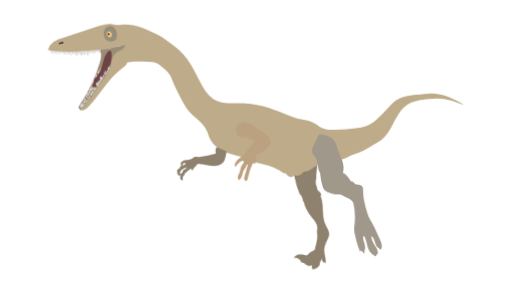
t = 0.00 s
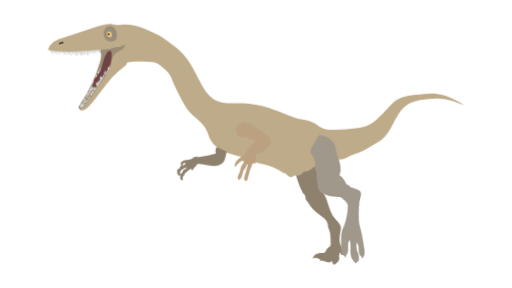
t = 0.60 s
t = 1.17 s: frame unchanged from t = 0.00 s, image omitted
t = 1.63 s: frame unchanged from t = 0.00 s, image omitted
t = 2.54 s: frame unchanged from t = 0.00 s, image omitted
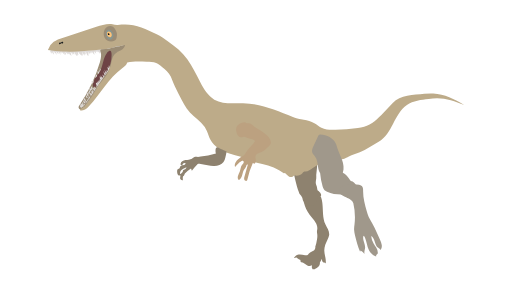
t = 3.00 s

The animated SVG that drew these frames (rendered in a browser with its animation timeline set to each time). Animation: 8 CSS @keyframes rules; one cycle of 3.00 s.

<svg xmlns="http://www.w3.org/2000/svg" viewBox="0 0 1920 1080" id="el_XXLIlNn5I"><style>@-webkit-keyframes kf_el_ODgoYeyWDq_an_hDPyGJvyy{0%{-webkit-transform: translate(1098.9000244140625px, 584.5394897460938px) rotate(5deg) translate(-1098.9000244140625px, -584.5394897460938px);transform: translate(1098.9000244140625px, 584.5394897460938px) rotate(5deg) translate(-1098.9000244140625px, -584.5394897460938px);}20%{-webkit-transform: translate(1098.9000244140625px, 584.5394897460938px) rotate(0deg) translate(-1098.9000244140625px, -584.5394897460938px);transform: translate(1098.9000244140625px, 584.5394897460938px) rotate(0deg) translate(-1098.9000244140625px, -584.5394897460938px);}38.89%{-webkit-transform: translate(1098.9000244140625px, 584.5394897460938px) rotate(5deg) translate(-1098.9000244140625px, -584.5394897460938px);transform: translate(1098.9000244140625px, 584.5394897460938px) rotate(5deg) translate(-1098.9000244140625px, -584.5394897460938px);}100%{-webkit-transform: translate(1098.9000244140625px, 584.5394897460938px) rotate(5deg) translate(-1098.9000244140625px, -584.5394897460938px);transform: translate(1098.9000244140625px, 584.5394897460938px) rotate(5deg) translate(-1098.9000244140625px, -584.5394897460938px);}}@keyframes kf_el_ODgoYeyWDq_an_hDPyGJvyy{0%{-webkit-transform: translate(1098.9000244140625px, 584.5394897460938px) rotate(5deg) translate(-1098.9000244140625px, -584.5394897460938px);transform: translate(1098.9000244140625px, 584.5394897460938px) rotate(5deg) translate(-1098.9000244140625px, -584.5394897460938px);}20%{-webkit-transform: translate(1098.9000244140625px, 584.5394897460938px) rotate(0deg) translate(-1098.9000244140625px, -584.5394897460938px);transform: translate(1098.9000244140625px, 584.5394897460938px) rotate(0deg) translate(-1098.9000244140625px, -584.5394897460938px);}38.89%{-webkit-transform: translate(1098.9000244140625px, 584.5394897460938px) rotate(5deg) translate(-1098.9000244140625px, -584.5394897460938px);transform: translate(1098.9000244140625px, 584.5394897460938px) rotate(5deg) translate(-1098.9000244140625px, -584.5394897460938px);}100%{-webkit-transform: translate(1098.9000244140625px, 584.5394897460938px) rotate(5deg) translate(-1098.9000244140625px, -584.5394897460938px);transform: translate(1098.9000244140625px, 584.5394897460938px) rotate(5deg) translate(-1098.9000244140625px, -584.5394897460938px);}}@-webkit-keyframes kf_el__7YFdttYjP_an_T4rufYAfZ{0%{-webkit-transform: translate(1145.764892578125px, 701.0382690429688px) rotate(15deg) translate(-1145.764892578125px, -701.0382690429688px);transform: translate(1145.764892578125px, 701.0382690429688px) rotate(15deg) translate(-1145.764892578125px, -701.0382690429688px);}20%{-webkit-transform: translate(1145.764892578125px, 701.0382690429688px) rotate(0deg) translate(-1145.764892578125px, -701.0382690429688px);transform: translate(1145.764892578125px, 701.0382690429688px) rotate(0deg) translate(-1145.764892578125px, -701.0382690429688px);}38.89%{-webkit-transform: translate(1145.764892578125px, 701.0382690429688px) rotate(15deg) translate(-1145.764892578125px, -701.0382690429688px);transform: translate(1145.764892578125px, 701.0382690429688px) rotate(15deg) translate(-1145.764892578125px, -701.0382690429688px);}100%{-webkit-transform: translate(1145.764892578125px, 701.0382690429688px) rotate(15deg) translate(-1145.764892578125px, -701.0382690429688px);transform: translate(1145.764892578125px, 701.0382690429688px) rotate(15deg) translate(-1145.764892578125px, -701.0382690429688px);}}@keyframes kf_el__7YFdttYjP_an_T4rufYAfZ{0%{-webkit-transform: translate(1145.764892578125px, 701.0382690429688px) rotate(15deg) translate(-1145.764892578125px, -701.0382690429688px);transform: translate(1145.764892578125px, 701.0382690429688px) rotate(15deg) translate(-1145.764892578125px, -701.0382690429688px);}20%{-webkit-transform: translate(1145.764892578125px, 701.0382690429688px) rotate(0deg) translate(-1145.764892578125px, -701.0382690429688px);transform: translate(1145.764892578125px, 701.0382690429688px) rotate(0deg) translate(-1145.764892578125px, -701.0382690429688px);}38.89%{-webkit-transform: translate(1145.764892578125px, 701.0382690429688px) rotate(15deg) translate(-1145.764892578125px, -701.0382690429688px);transform: translate(1145.764892578125px, 701.0382690429688px) rotate(15deg) translate(-1145.764892578125px, -701.0382690429688px);}100%{-webkit-transform: translate(1145.764892578125px, 701.0382690429688px) rotate(15deg) translate(-1145.764892578125px, -701.0382690429688px);transform: translate(1145.764892578125px, 701.0382690429688px) rotate(15deg) translate(-1145.764892578125px, -701.0382690429688px);}}@-webkit-keyframes kf_el_wiVWQwGao_n_an_DlghbPvkB{0%{-webkit-transform: translate(1170.127685546875px, 504.3503723144531px) rotate(0deg) translate(-1170.127685546875px, -504.3503723144531px);transform: translate(1170.127685546875px, 504.3503723144531px) rotate(0deg) translate(-1170.127685546875px, -504.3503723144531px);}20%{-webkit-transform: translate(1170.127685546875px, 504.3503723144531px) rotate(5deg) translate(-1170.127685546875px, -504.3503723144531px);transform: translate(1170.127685546875px, 504.3503723144531px) rotate(5deg) translate(-1170.127685546875px, -504.3503723144531px);}38.89%{-webkit-transform: translate(1170.127685546875px, 504.3503723144531px) rotate(0deg) translate(-1170.127685546875px, -504.3503723144531px);transform: translate(1170.127685546875px, 504.3503723144531px) rotate(0deg) translate(-1170.127685546875px, -504.3503723144531px);}100%{-webkit-transform: translate(1170.127685546875px, 504.3503723144531px) rotate(0deg) translate(-1170.127685546875px, -504.3503723144531px);transform: translate(1170.127685546875px, 504.3503723144531px) rotate(0deg) translate(-1170.127685546875px, -504.3503723144531px);}}@keyframes kf_el_wiVWQwGao_n_an_DlghbPvkB{0%{-webkit-transform: translate(1170.127685546875px, 504.3503723144531px) rotate(0deg) translate(-1170.127685546875px, -504.3503723144531px);transform: translate(1170.127685546875px, 504.3503723144531px) rotate(0deg) translate(-1170.127685546875px, -504.3503723144531px);}20%{-webkit-transform: translate(1170.127685546875px, 504.3503723144531px) rotate(5deg) translate(-1170.127685546875px, -504.3503723144531px);transform: translate(1170.127685546875px, 504.3503723144531px) rotate(5deg) translate(-1170.127685546875px, -504.3503723144531px);}38.89%{-webkit-transform: translate(1170.127685546875px, 504.3503723144531px) rotate(0deg) translate(-1170.127685546875px, -504.3503723144531px);transform: translate(1170.127685546875px, 504.3503723144531px) rotate(0deg) translate(-1170.127685546875px, -504.3503723144531px);}100%{-webkit-transform: translate(1170.127685546875px, 504.3503723144531px) rotate(0deg) translate(-1170.127685546875px, -504.3503723144531px);transform: translate(1170.127685546875px, 504.3503723144531px) rotate(0deg) translate(-1170.127685546875px, -504.3503723144531px);}}@-webkit-keyframes kf_el_SQUQ7s1SdKX_an_bX-tmeDGW{0%{-webkit-transform: translate(1272.286865234375px, 690.6439819335938px) rotate(0deg) translate(-1272.286865234375px, -690.6439819335938px);transform: translate(1272.286865234375px, 690.6439819335938px) rotate(0deg) translate(-1272.286865234375px, -690.6439819335938px);}20%{-webkit-transform: translate(1272.286865234375px, 690.6439819335938px) rotate(15deg) translate(-1272.286865234375px, -690.6439819335938px);transform: translate(1272.286865234375px, 690.6439819335938px) rotate(15deg) translate(-1272.286865234375px, -690.6439819335938px);}38.89%{-webkit-transform: translate(1272.286865234375px, 690.6439819335938px) rotate(0deg) translate(-1272.286865234375px, -690.6439819335938px);transform: translate(1272.286865234375px, 690.6439819335938px) rotate(0deg) translate(-1272.286865234375px, -690.6439819335938px);}100%{-webkit-transform: translate(1272.286865234375px, 690.6439819335938px) rotate(0deg) translate(-1272.286865234375px, -690.6439819335938px);transform: translate(1272.286865234375px, 690.6439819335938px) rotate(0deg) translate(-1272.286865234375px, -690.6439819335938px);}}@keyframes kf_el_SQUQ7s1SdKX_an_bX-tmeDGW{0%{-webkit-transform: translate(1272.286865234375px, 690.6439819335938px) rotate(0deg) translate(-1272.286865234375px, -690.6439819335938px);transform: translate(1272.286865234375px, 690.6439819335938px) rotate(0deg) translate(-1272.286865234375px, -690.6439819335938px);}20%{-webkit-transform: translate(1272.286865234375px, 690.6439819335938px) rotate(15deg) translate(-1272.286865234375px, -690.6439819335938px);transform: translate(1272.286865234375px, 690.6439819335938px) rotate(15deg) translate(-1272.286865234375px, -690.6439819335938px);}38.89%{-webkit-transform: translate(1272.286865234375px, 690.6439819335938px) rotate(0deg) translate(-1272.286865234375px, -690.6439819335938px);transform: translate(1272.286865234375px, 690.6439819335938px) rotate(0deg) translate(-1272.286865234375px, -690.6439819335938px);}100%{-webkit-transform: translate(1272.286865234375px, 690.6439819335938px) rotate(0deg) translate(-1272.286865234375px, -690.6439819335938px);transform: translate(1272.286865234375px, 690.6439819335938px) rotate(0deg) translate(-1272.286865234375px, -690.6439819335938px);}}#el_XXLIlNn5I *{-webkit-animation-duration: 3s;animation-duration: 3s;-webkit-animation-iteration-count: 1;animation-iteration-count: 1;-webkit-animation-timing-function: cubic-bezier(0, 0, 1, 1);animation-timing-function: cubic-bezier(0, 0, 1, 1);}#el__7YFdttYjP{fill: #8e826f;}#el_ODgoYeyWDq{fill: #8e826f;}#el_ZRPRnQX-1f{fill: #ddd9d7;}#el_IVsCqcznPV{fill: #bdab89;}#el_iEaGMMiPsN{fill: #9b8c75;}#el_bpomT1sWZi{fill: #bca180;}#el_CSzRD_qlPf{fill: #8e826f;}#el_7aMQP4jydD{fill: #6e4345;}#el_2wfzM11-ne{fill: #ddd9d7;}#el_8fwKhz468O{fill: #ddd9d7;}#el_CH3LhF-pV7{fill: #ddd9d7;}#el_XNjjYvuZth{fill: #ddd9d7;}#el_xmiPURp-MJ{fill: #ddd9d7;}#el_8e6GFOpEU4G{fill: #ddd9d7;}#el_FogSehLiJKm{fill: #ddd9d7;}#el_eklorEGB5Lw{fill: #ddd9d7;}#el_IoHc4nggYpO{fill: #ddd9d7;}#el_Bsjubv00mn-{fill: #ddd9d7;}#el_m_1WF5DD9XY{fill: #1d2021;}#el_6HGZyTdCsP7{fill: #9b8c75;}#el_O6zk_o5Tvg1{fill: #899690;}#el_2xU_9QNEXPz{fill: #ffc377;}#el_KGLIv-oROaJ{fill: #030907;}#el_wiVWQwGao_n{fill: #a0988b;}#el_SQUQ7s1SdKX{fill: #a0988b;}#el_SQUQ7s1SdKX_an_bX-tmeDGW{-webkit-animation-fill-mode: backwards;animation-fill-mode: backwards;-webkit-transform: translate(1272.286865234375px, 690.6439819335938px) rotate(0deg) translate(-1272.286865234375px, -690.6439819335938px);transform: translate(1272.286865234375px, 690.6439819335938px) rotate(0deg) translate(-1272.286865234375px, -690.6439819335938px);-webkit-animation-name: kf_el_SQUQ7s1SdKX_an_bX-tmeDGW;animation-name: kf_el_SQUQ7s1SdKX_an_bX-tmeDGW;-webkit-animation-timing-function: cubic-bezier(0, 0, 1, 1);animation-timing-function: cubic-bezier(0, 0, 1, 1);}#el_wiVWQwGao_n_an_DlghbPvkB{-webkit-animation-fill-mode: backwards;animation-fill-mode: backwards;-webkit-transform: translate(1170.127685546875px, 504.3503723144531px) rotate(0deg) translate(-1170.127685546875px, -504.3503723144531px);transform: translate(1170.127685546875px, 504.3503723144531px) rotate(0deg) translate(-1170.127685546875px, -504.3503723144531px);-webkit-animation-name: kf_el_wiVWQwGao_n_an_DlghbPvkB;animation-name: kf_el_wiVWQwGao_n_an_DlghbPvkB;-webkit-animation-timing-function: cubic-bezier(0, 0, 1, 1);animation-timing-function: cubic-bezier(0, 0, 1, 1);}#el__7YFdttYjP_an_T4rufYAfZ{-webkit-animation-fill-mode: backwards;animation-fill-mode: backwards;-webkit-transform: translate(1145.764892578125px, 701.0382690429688px) rotate(15deg) translate(-1145.764892578125px, -701.0382690429688px);transform: translate(1145.764892578125px, 701.0382690429688px) rotate(15deg) translate(-1145.764892578125px, -701.0382690429688px);-webkit-animation-name: kf_el__7YFdttYjP_an_T4rufYAfZ;animation-name: kf_el__7YFdttYjP_an_T4rufYAfZ;-webkit-animation-timing-function: cubic-bezier(0, 0, 1, 1);animation-timing-function: cubic-bezier(0, 0, 1, 1);}#el_ODgoYeyWDq_an_hDPyGJvyy{-webkit-animation-fill-mode: backwards;animation-fill-mode: backwards;-webkit-transform: translate(1098.9000244140625px, 584.5394897460938px) rotate(5deg) translate(-1098.9000244140625px, -584.5394897460938px);transform: translate(1098.9000244140625px, 584.5394897460938px) rotate(5deg) translate(-1098.9000244140625px, -584.5394897460938px);-webkit-animation-name: kf_el_ODgoYeyWDq_an_hDPyGJvyy;animation-name: kf_el_ODgoYeyWDq_an_hDPyGJvyy;-webkit-animation-timing-function: cubic-bezier(0, 0, 1, 1);animation-timing-function: cubic-bezier(0, 0, 1, 1);}</style><defs/><title>Artboard 1</title><g id="el_sd6HdXxoFM"><g id="el__7YFdttYjP_an_T4rufYAfZ" data-animator-group="true" data-animator-type="1"><path d="M1209.4,720.5c5.7,6.4,9.6,14.2,12.8,22.2,10.2,25.2,14.6,53.6,31.8,74.6,9.1,11.2,22.1,20.9,24,35.2.8,5.7-.4,11.5-1.5,17.2-2.8,14.5-5,29.6-1,43.8s15.6,28.8,17.6,44.8c-2.1-2-5.5-.8-8.4-1.1-5.5-.6-8.5-6.7-10.4-12a55.2,55.2,0,0,1-4.6,18.7l.6-5c4.5,7.9,1.7,19-5.3,24.8-1.9,1.6-4.2,2.9-5.5,5a16.7,16.7,0,0,1-1.2,1.6l-1.6.7-5.6,1.6c-.9-1.8-2.6-3-3.7-4.6s-1.9-6-1.9-9.2c-3.6,2.6-7.5,5.3-11.9,5.4a19.4,19.4,0,0,1-6.6-1.3l-14.5-4.4c-3.3-1-7.2-2-10.2-.1a11,11,0,0,1-3.8-7.8,26.9,26.9,0,0,1-13.1-3.1c-1.4-.7-2.7-1.6-4.2-1.6-3.1,0-5.5,3.3-8.5,3.1-.1-2.3,1.3-4.3,2.6-6.2s4.6-6.2,7.7-8.5c7.7-5.5,17.9-4.5,27.3-5.4,3.8-.4,7.9-1.5,10-4.7a25.2,25.2,0,0,0,1.7-4.1,26.1,26.1,0,0,1,9.5-11.8c2.1-1.5,4.5-2.9,6.1-5a13.7,13.7,0,0,0,2.2-5.6,24.8,24.8,0,0,0,.2-8.6l-.8,2.4c.9-11.1.2-21.9-1-32.9a64.7,64.7,0,0,0-3.4-15.7c-1.2-3.2-2.9-6.3-3.9-9.5s-1.2-9.1-2.2-13.6c-3.6-16.1-19.1-26-32.4-35.7s-25.3-20.2-34.2-33.6c-4-6-7.3-12.6-12.3-17.7s-3.8-12.9-4-19.4.4-11.8,3.3-16.9,7.8-8.4,13-10.8a50.4,50.4,0,0,1,26.3-4.4c5.9.7,11.9,2.5,16.3,6.6S1211.9,715,1209.4,720.5Z" id="el__7YFdttYjP"/></g><g id="el_ODgoYeyWDq_an_hDPyGJvyy" data-animator-group="true" data-animator-type="1"><path d="M1192.4,668.6c.5-4.8,1-9.6.1-14.3-1.8-9.6,3.2-61.4-4.9-66.6-22-14.1-66,22.8-88.7,35.6,6.4,18.8,14,44,20.4,62.7,2.6,7.5,5.1,15,8.6,22.1,2.5,5.2,5.5,10.1,7.3,15.6,5.2,3.9,9.1,9.3,12.7,14.7s4.7,8.3,7.5,12.1a39.2,39.2,0,0,0,13.1,11.2,23.4,23.4,0,0,0,13.1,3.2c6.5-.5,12.3-4.7,15.9-10s5.4-11.9,6.3-18.3a84.5,84.5,0,0,0-6.1-45C1193.8,682.6,1191.4,678.3,1192.4,668.6Z" id="el_ODgoYeyWDq"/></g></g><g id="el_Ylk3bw1jrI"><path d="M194,193.4a27,27,0,0,0,9.1,11.5l-3.5-12.5a73.2,73.2,0,0,1,14.1,13.7,86,86,0,0,1-4.3-13.3l10.1,10.8-1.6-10.7,10,13.7a41.6,41.6,0,0,0-4.2-12.9,27.1,27.1,0,0,0,8,7.1l-2-8.3A54.1,54.1,0,0,0,244,206.4a54.1,54.1,0,0,0-5.2-11.5l9.1,12.6a30,30,0,0,0-3.1-13.1,52,52,0,0,1,8.8,9.9,11.7,11.7,0,0,0,.2-6.7l6,7.6-.6-5.2a24.7,24.7,0,0,0,8.9,9.8l-4-16.4,9.2,13.1-1.4-9.1,6.1,7.5a32.1,32.1,0,0,0,1.1-11.1,50.3,50.3,0,0,0,8.5,17.2v-6.5a6,6,0,0,0,2.1,4.5l-3.1-12.8a69.6,69.6,0,0,0,5.8,13.8l.6-5.6,1.9,2a29,29,0,0,1-2.6-11.9,17.5,17.5,0,0,1,5.3,8.3l1-2.4a24.7,24.7,0,0,0,7.8,8.9l.5-6a36.9,36.9,0,0,0,3.5,7.2,63.5,63.5,0,0,0-2.4-16.2l8.5,14.5v-5.7c-.4.8,1.1,1.5,1.7.8s.5-1.8.3-2.7a45.6,45.6,0,0,0-2-5.9l6.2,10.6a38.3,38.3,0,0,0-2.6-11.6c1.6-.7,2.8,1.5,3.3,3.2a31.2,31.2,0,0,0,8,13.4l.5-16.6,5.9,9.7-.8-5.8,3,3.7-1.6-8.7a19.2,19.2,0,0,0,4.6,7.6l.6-7.5,10.7,13-2-13.8a47.8,47.8,0,0,0,8.7,8.7l-2.2-8.9,3.1,3.5a10.3,10.3,0,0,1,.7-4.6l3.3,5.5.5-5.4,8.2,10.2a48.4,48.4,0,0,0-1.5-10.7,12.4,12.4,0,0,0,3.2,6.1l2.4-5.7,1.9,2.9c1-3.6-2.2-7.3-5.8-8.4s-7.5-.4-11.2.3c-51.6,9.6-104.7,4.4-157.1,1.9-3.7-.2-15.1-2-17.6,1.6s2.9,9.6,5.5,11.9A43,43,0,0,1,194,193.4Z" id="el_ZRPRnQX-1f"/><path d="M550.3,231.2c12,0,24.3.1,35.3,4.8,8.2,3.4,15.2,9.2,22,14.9,12.6,10.4,25.5,21.3,32.7,35.9a119.8,119.8,0,0,1,4.6,11.2c3.4,8.9,7.1,17.8,11.1,26.5,7.8,17.2,16.7,33.9,25.5,50.6,5.7,10.8,11.5,21.6,18.6,31.5,14.7,20.5,36.1,36.1,54.1,53.7A100.4,100.4,0,0,1,775.8,491c4.9,10.8,7.8,22.6,13.4,33.2,14,26.5,42.4,42.3,70.9,51.7s58.5,14.3,85.9,26.6c7,3.1,13.8,6.8,21.1,9.1,5.4,1.6,11,2.5,16.5,3.6,29.2,5.9,57.5,18.4,82.2,35.1-.5-1.7,2.5-1.7,3.9-.5,4.3,3.4,7.7,7.8,12.2,10.9s10.7,4.8,15.3,1.9c1.6-1,2.9-2.4,4.6-3.2s5.6-1,8.4-.8c8.8.4,18.7-1.5,23.9-8.7,1.2-1.8,2.3-3.9,4.1-5.1s4.9-1.3,7.5-1.6c10.2-.9,18.8-7.8,27.3-13.6a173.9,173.9,0,0,1,90.7-30.8c8.1-.4,16.4-.3,24.3-2.5s13.5-5.9,20.2-9.3c13.2-6.6,27.3-10.9,41.1-16.1,24.9-9.7,47.5-25.9,70.6-39.3,25.4-14.8,40.7-41.8,54.3-67.8s27.6-53.5,51.7-70.1,53.3-20,81.7-22.8a277.5,277.5,0,0,1,31.5-2c35,.3,68.6,12.6,101.4,24.8-35.6-21.3-74.1-40.6-115.6-42.8a234,234,0,0,0-33.5,1.1c-41.2,4-90,4.9-118.7,34.6l-34.5,35.8c-21.1,21.8-43.7,44.6-72.9,52.9a166.3,166.3,0,0,1-23.4,4.3q-41.9,5.3-84,6.7c-18,.6-36.7.5-52.8-7.6-9.2-4.7-17.1-11.8-26.2-16.9-24.3-13.8-54.7-12.1-80.6-22.9-59.9-24.9-121.6-50.3-186.6-52-36.7-.9-76.2,5.1-108-13.2-11.8-6.8-21.6-16.6-29.8-27.5s-15.9-25-22.8-38.1c-15.2-29.4-29.8-59.2-48.7-86.3s-45-47.7-72.1-66.6c-13.8-9.5-27.6-19.1-42.6-26.6-41.4-20.5-85.9-41.1-131.9-36.3-5.5.5-11.1,1.5-16.7,1.2s-11.4-2-17.2-2.8c-20.3-3.2-40.8,3.3-60.3,9.7L234.3,142.1c-11.5,3.7-23.2,7.6-33,14.7a59.5,59.5,0,0,0-21.7,30.4A490.7,490.7,0,0,0,235,193c45.4,2.2,90.8-1.9,136-6.1,14.5-1.3,29-2.7,43.1-5.9,16.9-3.8,33.6-10.3,50.8-8.9-4.6,7.7-12.1,12.7-19.6,17.7s-18.4,9.4-24,17.7c-6.8,10-5.1,23.3-8.2,34.9-1.8,7-5.4,13.5-8.9,19.8q-33.6,59.6-72.3,116.1c-6.5,9.6-13.7,19.6-24.4,24.2-4,1.8-9.4,4.6-8,8.7s4.1,3.5,6.8,3.5c11.6.2,21.2-9,28.9-17.8,41.3-47.1,72.7-104,123-141.4,7.8-5.7,16.5-11.7,19-21C500.4,229,526.5,231.1,550.3,231.2Z" id="el_IVsCqcznPV"/><path d="M374.3,234.5a558.9,558.9,0,0,1-75.3,158c-2.2,3.1-4.4,6.5-4.3,10.2s4.3,7.5,7.6,5.8c1-.5,13.7-8.2,14.4-9,31-35.2,43.6-70.2,74-106,9.6-11.3,15.8-23.8,21.3-37.6,7.1-17.7,5.4-39.7,18.8-53.2,5.9-6.1,15.1-10.8,22.9-14.2s18.5-19.3,14-20c-.9-.1-19.1,4.9-20,5-12,1-26.1,5.9-37,8a150.3,150.3,0,0,1-30,3c-8.8,0-2,10.9-1.7,19.1C379.5,214.3,377.2,224.4,374.3,234.5Z" id="el_iEaGMMiPsN"/><path d="M923.2,461c3.5,2.8,5.4.5,9.9.9,6.9.7,12.4,5.9,17.8,10.4,19.1,15.8,44.3,24.8,58.6,45,4.6,6.6,7.9,15,5.1,22.5-1.7,4.4-5.1,7.7-8.4,10.9-8.3,8.1-16.8,16.4-27.6,20.7-7.5,3-16.8,4.8-19.8,12.2-2.1,5-.3,10.7.5,16.1s-.3,12.1-5.4,14.1l-5.8-3A278.4,278.4,0,0,0,928,672.5a9.7,9.7,0,0,1-1.6,4.2c-2.7,3.3-8.5,1.2-10.1-2.7s-.6-8.2.6-12.3c4.2-14.9,8.4-29.8,12.7-44.7-1.7-.9-4,.3-4.9,2s-1.2,3.7-1.8,5.6c-1.5,4.5-5.2,7.9-7.8,11.9-4,6.2-5.1,13.8-7.1,21s-5.6,14.6-12.3,17.7c-4.4-3.5-5-10-3.4-15.4s4.7-10.1,6.6-15.3c3.3-8.9,3.3-19.2,9.1-26.7,1.7-2.2,3.9-4,5.2-6.5s1.3-5.9-1-7.6-3.9-1.1-5.8-.4-6.2,3.6-8.8,6a197.4,197.4,0,0,0-16.1,16.9c-2.2-5-1.2-11,1.3-15.9s6.4-8.8,10.3-12.8a42.1,42.1,0,0,1,8.1-7.1c3.6-2.4,7.9-3.6,11.5-6.1,6.1-4.3,9.2-11.5,13.2-17.8,8.8-13.6,22.9-23.3,30.5-37.6-4-7.3-14.2-7.1-22.2-9.4s-14.4-7.3-22.1-6.2c-2.8.3-5.5,1.6-8.4,1.7-7.6.2-12.8-7.4-15.5-14.4-3.4-9.2-4.7-20.3.9-28.3,4.2-6.2,11.6-9.4,18.6-12.1,4.6-1.8,10.4-3.4,14-.1Z" id="el_bpomT1sWZi"/><path d="M809.8,575.8c-9.6,3.5-19.6,5.2-29.6,6.9l-27.4,4.6a53.7,53.7,0,0,1-10.6,1.1c-3.4-.2-7-1-10.4-.2s-7.9,4.7-12,7c-7.2,4.1-16,3.7-24.3,5.1s-17.2,6-18.5,14.3a5.3,5.3,0,0,0,.1,2.5c1,3,5.5,3.2,7.3,5.8a8.9,8.9,0,0,1,11.9-11.1c-.6,4.5-5.8,6.7-10.2,7.7s-9.7,2.4-11.2,6.7c-.5,1.5-.5,3.3-1.5,4.6s-3.9,1.7-5.8,2.8c-3.5,2.1-3.6,7.2-3.3,11.3s.8,8.1,3.5,11,8.3,3.2,9.9-.4c-4.9-4.8-2.3-13.5,2.8-18.1s12-6.5,17.8-10.1c1.7,2.7-1.3,6-4.2,7.2s-6.5,2-7.8,4.9-.5,3.3-1,4.9c-1.5,4.8-8.6,6.5-9.4,11.6-.3,2,.5,4,.4,6s-.8,3.2-1,4.9c-.7,5.5,5.3,10.7,10.6,9.2a57.2,57.2,0,0,1-.3-11.7,5.6,5.6,0,0,1,1.2-3.6,24.8,24.8,0,0,1,2.6-1.9c2.2-1.8,2.1-5.1,3.5-7.6a18,18,0,0,1,2.6-2.9,190.3,190.3,0,0,1,20.8-16.2l3.2,8.6c6.3-8.2,13-16.2,20.1-23.8a8.7,8.7,0,0,1,4.3-3,12.8,12.8,0,0,1,4.3.6,60.1,60.1,0,0,0,9.5,1.1c14.2,1.2,28,5.8,42.3,6.6s30-2.9,38.2-14.5c3.5-4.9,5.3-10.7,6.7-16.4,2-7.8,3.4-15.6,4.8-23.5-.1,1.1-29.9-13.3-32.4-14.6C806.8,547.9,807.2,570.2,809.8,575.8Z" id="el_CSzRD_qlPf"/><path d="M388.3,226.6c-3.8,12.2-5.9,25.2-11.6,36.7-4.9,9.8-12.3,18-18.4,27.1s-11,19.6-10.1,30.5a8,8,0,0,0,1.3,4.3c2.2,3,7.2,2.3,10-.2s4.1-6.3,5.8-9.6c3.5-6.5,8.9-11.6,13.9-17,20.3-21.6,36-49.7,38.6-79.7.6-7.6,3.2-32.1-7.4-28S391,217.7,388.3,226.6Z" id="el_7aMQP4jydD"/><path d="M408.2,256.3l-5.1-6.4,1.7,13.7c.1,1.5-.9,3.7-2.1,2.8a4.3,4.3,0,0,0-3-3.9,16.1,16.1,0,0,1-1.3,11.4l-6-13.4a91.9,91.9,0,0,0,3.9,18.6,24.5,24.5,0,0,1-7.7-12.5,24.3,24.3,0,0,0,4.1,16.1,4.4,4.4,0,0,1-2.8,2.2,21.3,21.3,0,0,0-5.5-5.3,14.7,14.7,0,0,0,3.2,9.2l-2.8,3.1a34.1,34.1,0,0,1-7.5-9.7,28.8,28.8,0,0,0,4.4,14.9,48.7,48.7,0,0,0-7.8-10.8,19.1,19.1,0,0,0,5.2,15.8,16.1,16.1,0,0,0-7.4-4.2l3.6,10.2a11.3,11.3,0,0,0-7.1-6.6,28,28,0,0,0,3.4,11.2,18.5,18.5,0,0,0-6.9-7,16.4,16.4,0,0,0,3.4,12.6,22.6,22.6,0,0,0-7.2-8.7,7.5,7.5,0,0,0-.9,6.8c.6,1.6,1.8,2.9,2.4,4.5a8.1,8.1,0,0,1-4.1,10.3,26.2,26.2,0,0,1-4.4-7.8,21.5,21.5,0,0,0,1.6,13.2,13.2,13.2,0,0,0-7.4-8.6,39.8,39.8,0,0,0,4.9,13.2l-2.5,3.1-5.2-7.6a24.8,24.8,0,0,0,2.9,12.8,21.9,21.9,0,0,0-5.7-8.8l1.7,12.2a12.6,12.6,0,0,0-6.5-4.6c-.7,3,1,5.9,1.9,8.8s.5,7-2.4,8a30.3,30.3,0,0,1-4.2-6.9,15.8,15.8,0,0,0,1.1,11.5l-2.9-3.3a19,19,0,0,0,.7,7.5l-4.4-2.1v5.9c-2.1-1.2-4.5,2.5-2.6,3.9l-4.2-3.9a16.8,16.8,0,0,1-2.1,14.9,12.2,12.2,0,0,1-3.8-6.2l.2,8.6c.6-.4-.8-1.1-1-.4s.4,1.3.9,1.8.7,1.5,0,1.8a13.2,13.2,0,0,0-3.6-4.2l-.5,6.5a7.2,7.2,0,0,0-3.3-3.8c-1.8.8-.4,4.1,1.7,4.2s3.7-1.7,5-3.3c25.6-30.6,43.7-66.8,67.7-98.7,6.6-8.8,13.8-17.4,19.9-26.6,3-4.6,6.3-9.4,8.3-14.5s.7-7.6-1.7-12.7A30.1,30.1,0,0,0,408.2,256.3Z" id="el_2wfzM11-ne"/><path d="M299.9,392.4a28.2,28.2,0,0,0,5.7,5.2,30.6,30.6,0,0,1-6-12.1c3.9.2,5.7,6.3,9.6,6.1l-1.6-7.4c0-.3-.1-.6.1-.9s1.5-.1,2,.7a27.2,27.2,0,0,1,3.3,6.6,3.6,3.6,0,0,1,.4,2,5,5,0,0,1-.8,2c-2.2,3.8-5.1,8.2-8.7,10.5-1.1-2-2.8-3.6-3.6-5.8S300.3,392.9,299.9,392.4Z" id="el_8fwKhz468O"/><path d="M315,386.2a15.3,15.3,0,0,1-3.3-10.3,18,18,0,0,1,7,6.7,3.2,3.2,0,0,1,.5,2.8,2.4,2.4,0,0,1-2.9,1.2,5.8,5.8,0,0,1-2.7-2" id="el_CH3LhF-pV7"/><path d="M318.1,378.6a14.6,14.6,0,0,1-4.2-12.8l5.1,5.5a11.2,11.2,0,0,1,2.4,3.3,4.3,4.3,0,0,1-.3,4c-.9,1-2.8,1.3-3.7.2" id="el_XNjjYvuZth"/><path d="M322.2,356.5l5.3,6.8c2.5,3.4-1.4,5-3.7,2.6a7.8,7.8,0,0,1-1.5-3.5C322.1,361.3,322.6,357,322.2,356.5Z" id="el_xmiPURp-MJ"/><path d="M324.9,346c2.4,1.7,4.1,4.3,5.6,6.8a13,13,0,0,1,1.3,3,3.4,3.4,0,0,1-.8,3.1C325.9,364.2,324.9,347.9,324.9,346Z" id="el_8e6GFOpEU4G"/><path d="M330.3,344.7a7.1,7.1,0,0,1,4.4,3.1,15.5,15.5,0,0,1-1.6-8.2c0-.4.2-.9.5-.9s.6.2.8.4l3,3.4c.3-1.8-.6-3.5-1.2-5.1a37.9,37.9,0,0,1-1.7-10.6,11,11,0,0,0,7.3,6.5,21.8,21.8,0,0,1-.3-9.5,30.4,30.4,0,0,1,4.7,5.4,9.1,9.1,0,0,1,1.1,2.2,4.3,4.3,0,0,1-4.7,5.1,4.1,4.1,0,0,1-4.6,4.2c.4,2.3.6,4.9-1,6.6s-.7.5-.9.9a2.8,2.8,0,0,0-.1.9,12.2,12.2,0,0,1,0,2.7,2.3,2.3,0,0,1-1.5,1.9C332.1,354.4,330.7,346.4,330.3,344.7Z" id="el_FogSehLiJKm"/><path d="M343.2,303.7c2.6.2,4.1,3.2,6.7,3.5a43.4,43.4,0,0,1-1.6-6.2,3.4,3.4,0,0,1,3,1,3.3,3.3,0,0,1,.4,3.2c-.8,1.7-3.1,9.2-5.5,8.3S343.1,303.7,343.2,303.7Z" id="el_eklorEGB5Lw"/><path d="M356.8,285.2a13.4,13.4,0,0,0,3.7,2.5,15.5,15.5,0,0,1-1.4-8.7l2.9,1.4a9.3,9.3,0,0,1,1.5,1.3,4.1,4.1,0,0,1,0,4A19.1,19.1,0,0,1,361,289a9.9,9.9,0,0,0-2.1,3.2C357.3,290.8,356.9,287.2,356.8,285.2Z" id="el_IoHc4nggYpO"/><path d="M366.3,264.9c1.6,1.8,3.3,3.7,5,5.4,1.4-2.4.6-5.4-.3-8.1a12.6,12.6,0,0,1,3.7,3.2,10.5,10.5,0,0,0-2.2-8.4c2-.1,4.2.8,4.8,2.7s-.4,3.5-1.3,5c-2.5,4.3-4.7,9.5-7.9,13.4C365.7,275.1,365.9,268.5,366.3,264.9Z" id="el_Bsjubv00mn-"/><path d="M226.5,159.7c.4.2.9.5,1.3.4a2,2,0,0,0,1.3-1.1c1.3-1.9,3.8-3.2,5.9-2.3s3.1,4.1,1.2,5.5-4.9-.1-7.3.6a10.6,10.6,0,0,0-3.3,2.2C219.3,169.5,220.2,157.1,226.5,159.7Z" id="el_m_1WF5DD9XY"/><path d="M402.2,100.4c6.5-3.9,15.2-4.1,21.6.1,4.2,2.8,7,7.3,9.5,11.7s4.5,8.9,5.1,13.8,0,8.7-.7,13-1,5.8-2.5,8.3a14.8,14.8,0,0,1-4.8,4.5c-12.9,8.3-32.1,3-38.4-11.3S389.4,108,402.2,100.4Z" id="el_6HGZyTdCsP7"/><path d="M397,125.9c.4,6.5,1.9,13.6,6.7,18.1a25.5,25.5,0,0,0,4.3,3,12,12,0,0,0,4.7,1.9c3.9.4,7.4-2.3,9.5-5.5a20.2,20.2,0,0,0,1.1-19.9,37.1,37.1,0,0,0-5.5-7.5,13.8,13.8,0,0,0-3.3-3.1c-3.4-2.2-7.8-1.3-11.7-.4C397.4,113.7,396.7,121.3,397,125.9Z" id="el_O6zk_o5Tvg1"/><path d="M401.7,131.3a14,14,0,0,0,4.9,6.6,9.4,9.4,0,0,0,7.8,1.4,5.8,5.8,0,0,0,2.3-1.3,8.4,8.4,0,0,0,2.3-4.7,14.5,14.5,0,0,0-2.9-11.4C407.9,112.5,397.2,120.4,401.7,131.3Z" id="el_2xU_9QNEXPz"/><path d="M406.9,124.7c-1.2-.8-2.9.3-3.1,1.7a4,4,0,0,0,1.9,3.5c1.3,1.1,3.5,1.6,4.6.3a2.8,2.8,0,0,0-.4-3.5,7.6,7.6,0,0,0-3.3-1.8" id="el_KGLIv-oROaJ"/></g><g id="el_bIPdvD3BM-F"><g id="el_wiVWQwGao_n_an_DlghbPvkB" data-animator-group="true" data-animator-type="1"><path d="M1315.5,679.1c-3.4-3.3-5.5-7.7-8.2-11.6-5.5-8.3-12.6-15.7-21.7-19.8,5.3-15.3,2.5-32.3-2.8-47.5s-13.1-29.6-17.9-45.1c-1.5-5.1-2.8-10.3-4.9-15.2-9.4-22.4-34.6-35.1-58.9-35.5a8.2,8.2,0,0,0-4.1.6c-1.9.9-2.9,3-3.8,4.9l-17.5,37.4c-3.6,7.8-7.3,16.6-4.7,24.8,2.1,6.4,7.6,10.9,11.4,16.4,11.8,17,6.8,41.2,17.3,59-1.6,0,2.3,1.5.7,1.4a260,260,0,0,0,9.5,50.2c1.2,4,2.6,8.1,5.1,11.4s7.2,6.6,11.5,8.8c25.2,13,55.5,10.1,83.9,9.3,7-.2,14.4-.5,20.2-4.4,8.3-5.6,10.6-17.7,6.4-26.8S1325.3,680.9,1315.5,679.1Z" id="el_wiVWQwGao_n"/></g><g id="el_SQUQ7s1SdKX_an_bX-tmeDGW" data-animator-group="true" data-animator-type="1"><path d="M1346.5,693.2c3.6,1.1,7.3,2.1,10.1,4.6,5.3,4.8,5.1,12.9,5.1,20.1,0,24.8,6.7,49,13.4,72.9,2.1,7.7,4.3,15.5,7.6,22.8s8.5,15.6,13,23.3c6.4,11.3,11.7,23,17.1,34.8l11.9,26.4c3,6.5,6,13.2,6.9,20.3s-.5,14.9-5.4,20.1c.7-4.2-4.4-6.7-7.9-9.2-14.5-10-10.8-36.1-26.4-44.3a70.8,70.8,0,0,0,9.1,28.3c7.1,12.2,18.4,24.4,15.2,38.1a9.5,9.5,0,0,0-5.5,10.5,44.4,44.4,0,0,1-21.6-14.7c-13.1-16.6-12.8-40-22-59-.9-1.7-1.9-3.5-3.7-4.2-5.9,13.9,6.5,29,5.8,44.1-.4,8.2-4.6,16.5-2.1,24.3a72.6,72.6,0,0,0-14.7-13l-2.1,4.3c-8.7-19-13.7-39.4-18.7-59.7-1.8-7.6-3.7-15.2-3.8-23-.2-6.3.8-12.6,1.6-18.8a229.9,229.9,0,0,0-4.4-79.7c-2.9-12.9-20-19-31.9-24.7-6.9-3.2-14.2-6.5-18.2-12.9a18.7,18.7,0,0,1,1.8-21.6c5.3-5.9,13.6-7.8,21.4-9.3C1313.7,690.9,1331.2,688.7,1346.5,693.2Z" id="el_SQUQ7s1SdKX"/></g></g></svg>